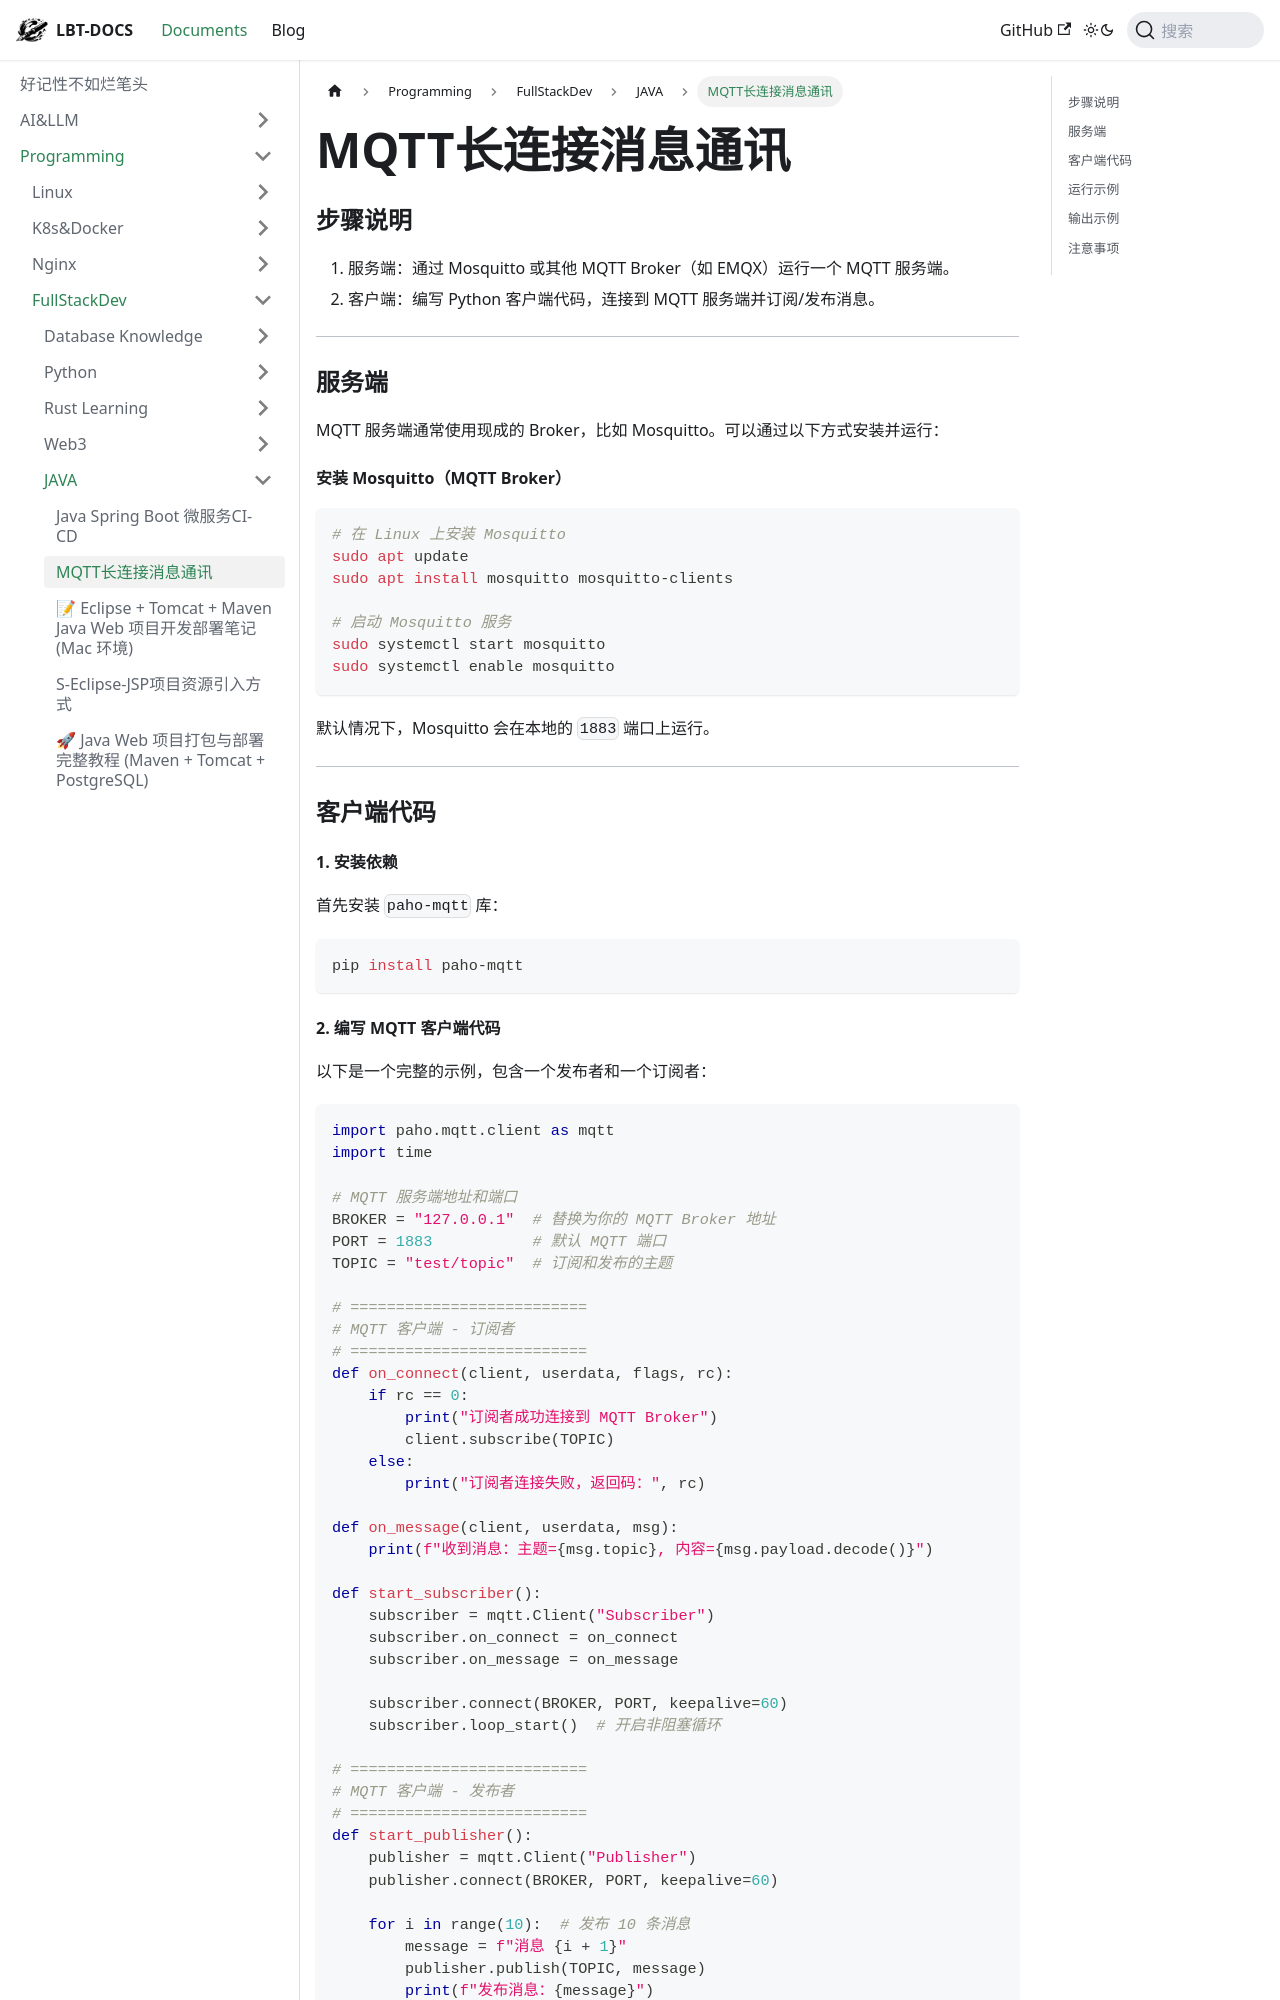

repository: fhvknb/lbt-docs · page: docs/Programming/FullStackDev/JAVA/MQTT长连接消息通讯.html · generator: docusaurus

### 步骤说明
1. 服务端：通过 Mosquitto 或其他 MQTT Broker（如 EMQX）运行一个 MQTT 服务端。
2. 客户端：编写 Python 客户端代码，连接到 MQTT 服务端并订阅/发布消息。

---

### 服务端
MQTT 服务端通常使用现成的 Broker，比如 Mosquitto。可以通过以下方式安装并运行：

#### 安装 Mosquitto（MQTT Broker）
```bash
# 在 Linux 上安装 Mosquitto
sudo apt update
sudo apt install mosquitto mosquitto-clients

# 启动 Mosquitto 服务
sudo systemctl start mosquitto
sudo systemctl enable mosquitto
```

默认情况下，Mosquitto 会在本地的 `1883` 端口上运行。

---

### 客户端代码

#### 1. 安装依赖
首先安装 `paho-mqtt` 库：
```bash
pip install paho-mqtt
```
